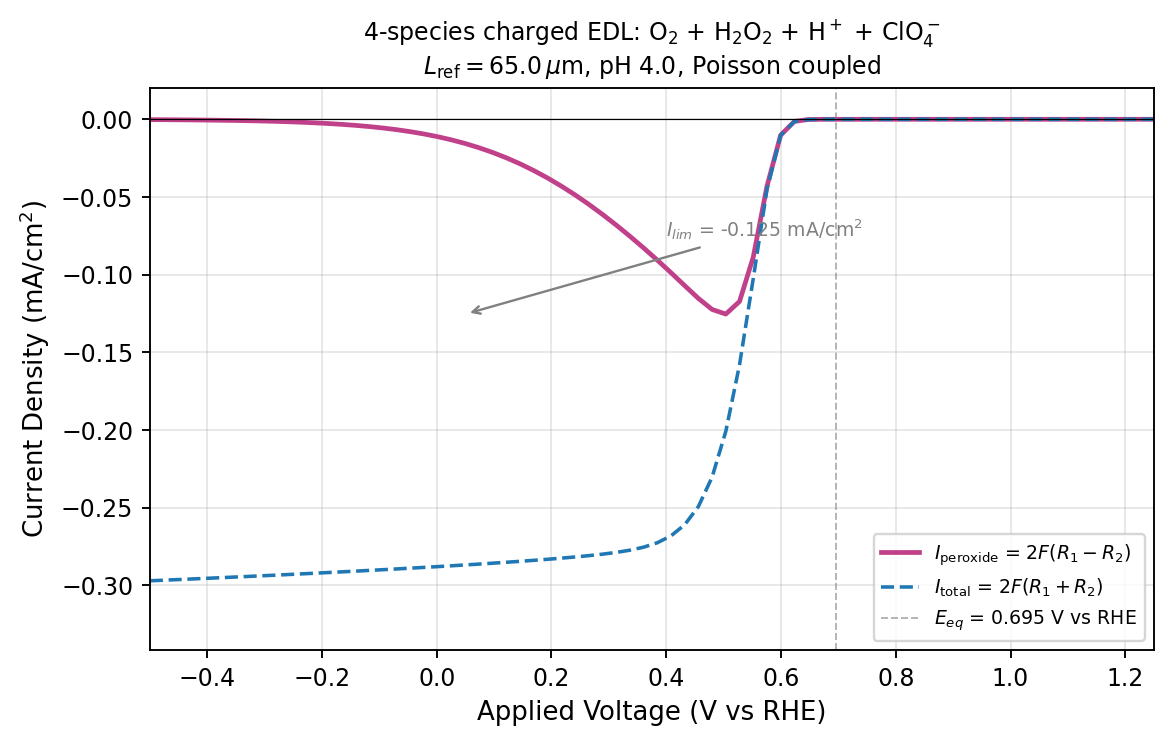

Data behind this chart, as committed beside it:
eta_hat, V_RHE, I_peroxide_mA_cm2, I_total_mA_cm2, ss_steps, ss_converged, R1, R2, c_O2_electrode, c_HP_electrode
-9.302299938694882364e-01, 6.710999999999999188e-01, -1.846698564554634714e-05, -1.846712372895385171e-05, 6.000000000000000000e+00, 1.000000000000000000e+00, 6.547810339298656762e-05, 2.447991785067834220e-10, 9.999393073226695572e-01, 5.070688113161996302e-01
-1.860459987738976473e+00, 6.471999999999999975e-01, -1.665570297786218271e-04, -1.665707602614378965e-04, 9.000000000000000000e+00, 1.000000000000000000e+00, 5.905808004776161042e-04, 2.434188853318321688e-08, 9.994210805516212659e-01, 1.286009230908120582e+00
-2.790689981608464709e+00, 6.232999999999999652e-01, -1.399318101275091267e-03, -1.400521465288658571e-03, 1.500000000000000000e+01, 1.000000000000000000e+00, 4.963655215409312760e-03, 2.133366544751994959e-06, 9.950457363334924699e-01, 3.243615604238673455e+00
-3.720919975477952946e+00, 5.993999999999999329e-01, -1.021236925011240193e-02, -1.029269029884873066e-02, 2.000000000000000000e+01, 1.000000000000000000e+00, 3.635209923738393772e-02, 1.423960134103446494e-04, 9.636717577989830641e-01, 7.754243720245761473e+00
-4.651149969347441626e+00, 5.754999999999999005e-01, -4.321637635525184956e-02, -4.523806911114659768e-02, 2.300000000000000000e+01, 1.000000000000000000e+00, 1.568151885589228745e-01, 3.584128859236087022e-03, 8.432788825604177196e-01, 1.497916328494030047e+01
-5.581379963216929418e+00, 5.515999999999999792e-01, -8.878861148375412349e-02, -1.026099196609537856e-01, 2.100000000000000000e+01, 1.000000000000000000e+00, 3.393181268968540332e-01, 2.450290696539252078e-02, 6.607533618286884902e-01, 2.168720159423757821e+01
-6.511609957086417211e+00, 5.276999999999999469e-01, -1.172585986556482357e-01, -1.580572094864572397e-01, 1.800000000000000000e+01, 1.000000000000000000e+00, 4.880896617395795722e-01, 7.232922909234452968e-02, 5.117810733908899623e-01, 2.574898853140719623e+01
-7.441839950955905891e+00, 5.038000000000000256e-01, -1.253517899865074781e-01, -2.008516746463631653e-01, 1.800000000000000000e+01, 1.000000000000000000e+00, 5.783051099948333107e-01, 1.338488821752857050e-01, 4.213603449473892204e-01, 2.688731765712744348e+01
-8.372069944825394572e+00, 4.798999999999999932e-01, -1.223741878664507815e-01, -2.302871973078184087e-01, 1.800000000000000000e+01, 1.000000000000000000e+00, 6.252106530311356547e-01, 1.913120232033704848e-01, 3.743763808420595418e-01, 2.579325313363708005e+01
-9.302299938694883252e+00, 4.559999999999999609e-01, -1.152609466386192855e-01, -2.492062602564285856e-01, 1.700000000000000000e+01, 1.000000000000000000e+00, 6.461404338858492968e-01, 2.374630184023927837e-01, 3.534831162425462470e-01, 2.345473584313630155e+01
-1.023252993256437016e+01, 4.320999999999999841e-01, -1.070291921915096783e-01, -2.609255706415776754e-01, 1.600000000000000000e+01, 1.000000000000000000e+00, 6.523232971568785343e-01, 2.728329760922008074e-01, 3.473897341893718571e-01, 2.065816946194362913e+01
-1.116275992643385884e+01, 4.082000000000000073e-01, -9.870519308144497239e-02, -2.680942655194956670e-01, 1.500000000000000000e+01, 1.000000000000000000e+00, 6.502751327028282180e-01, 3.002989752989235206e-01, 3.495326651710710109e-01, 1.786975992666225466e+01
-1.209298992030334752e+01, 3.842999999999999750e-01, -9.058512966005811962e-02, -2.725267230150448805e-01, 1.400000000000000000e+01, 1.000000000000000000e+00, 6.437376136946862948e-01, 3.225525310597462392e-01, 3.561472732758943494e-01, 1.531016787591764050e+01
-1.302321991417283442e+01, 3.603999999999999981e-01, -8.274529226513849256e-02, -2.753684655847450369e-01, 1.300000000000000000e+01, 1.000000000000000000e+00, 6.348768133322002516e-01, 3.414892161231936063e-01, 3.650633852517520817e-01, 1.305616300665585072e+01
-1.395344990804232310e+01, 3.365000000000000213e-01, -7.521261250536957765e-02, -2.773050840934584982e-01, 1.300000000000000000e+01, 1.000000000000000000e+00, 6.249559168114606766e-01, 3.582767250568947848e-01, 3.750155452804705414e-01, 1.111326167487156802e+01
-1.488367990191181178e+01, 3.125999999999999890e-01, -6.800597650461484567e-02, -2.787296602014037172e-01, 1.200000000000000000e+01, 1.000000000000000000e+00, 6.147052752798900510e-01, 3.735784450233830545e-01, 3.852914626724887048e-01, 9.456186530357896913e+00
-1.581390989578130046e+01, 2.887000000000000122e-01, -6.115352899068850906e-02, -2.798599778529094473e-01, 1.200000000000000000e+01, 1.000000000000000000e+00, 6.045608798387926974e-01, 3.877305751739741901e-01, 3.954468409599254941e-01, 8.050430678965799558e+00
-1.674413988965078914e+01, 2.647999999999999798e-01, -5.467883177140741430e-02, -2.808144856469113604e-01, 1.100000000000000000e+01, 1.000000000000000000e+00, 5.947744915906749696e-01, 4.009013341884933856e-01, 4.052471850645934515e-01, 6.860288854066838304e+00
-1.767436988352027782e+01, 2.409000000000000030e-01, -4.861102721881616767e-02, -2.816577532070359546e-01, 1.100000000000000000e+01, 1.000000000000000000e+00, 5.855122464961879380e-01, 4.131535287592179029e-01, 4.145127623715928467e-01, 5.853530162965290273e+00
-1.860459987738976650e+01, 2.169999999999999707e-01, -4.296571934953041100e-02, -2.824258766808211418e-01, 1.000000000000000000e+01, 1.000000000000000000e+00, 5.768658004460841537e-01, 4.245234880650554099e-01, 4.231701846978478954e-01, 5.001456146206519904e+00
-1.953482987125925163e+01, 1.931000000000000494e-01, -3.776253026841244059e-02, -2.831399045705226825e-01, 1.000000000000000000e+01, 1.000000000000000000e+00, 5.689072557399191821e-01, 4.350137408740633038e-01, 4.311290764149694477e-01, 4.279906652772234921e+00
-2.046505986512874031e+01, 1.692000000000000171e-01, -3.300482088709712214e-02, -2.838128012831076519e-01, 1.000000000000000000e+01, 1.000000000000000000e+00, 5.616655544834440184e-01, 4.446413126045051234e-01, 4.383698399476984031e-01, 3.668072767262989586e+00
-2.139528985899822899e+01, 1.452999999999999847e-01, -2.868828493729329299e-02, -2.844530183438656601e-01, 9.000000000000000000e+00, 1.000000000000000000e+00, 5.551480455357739041e-01, 4.534288207268248327e-01, 4.448972950380889468e-01, 3.148450628673585161e+00
-2.232551985286771767e+01, 1.214000000000000634e-01, -2.481087227896539016e-02, -2.850663620534265030e-01, 9.000000000000000000e+00, 1.000000000000000000e+00, 5.493613879520725662e-01, 4.613901934186040443e-01, 4.506822058590864710e-01, 2.706572126581717974e+00
-2.325574984673720635e+01, 9.750000000000003109e-02, -2.134892383923871900e-02, -2.856570374597867668e-01, 8.000000000000000000e+00, 1.000000000000000000e+00, 5.442710929447680535e-01, 4.685748291848633174e-01, 4.557827685591364641e-01, 2.330010979897433998e+00
-2.418597984060669503e+01, 7.359999999999999876e-02, -1.829082866137318394e-02, -2.862281747226488315e-01, 8.000000000000000000e+00, 1.000000000000000000e+00, 5.398621254550840520e-01, 4.750088616013917742e-01, 4.601894684811824177e-01, 2.008657677879517323e+00
-2.511620983447618372e+01, 4.969999999999996643e-02, -1.560536332469168903e-02, -2.867822215494253424e-01, 8.000000000000000000e+00, 1.000000000000000000e+00, 5.360834708745666477e-01, 4.807519840422482260e-01, 4.639645831537557163e-01, 1.733844371307756704e+00
-2.604643982834566884e+01, 2.580000000000004512e-02, -1.325806423544857032e-02, -2.873211481433370351e-01, 7.000000000000000000e+00, 1.000000000000000000e+00, 5.328775237642217055e-01, 4.858687876391851734e-01, 4.671802837581636170e-01, 1.498342621618480308e+00
-2.697666982221515752e+01, 1.900000000000123812e-03, -1.123001730665652322e-02, -2.878464661895085985e-01, 7.000000000000000000e+00, 1.000000000000000000e+00, 5.302134325267655601e-01, 4.903954839278501510e-01, 4.698420083622069088e-01, 1.296260687859604133e+00
-2.790689981608464620e+01, -2.199999999999990852e-02, -9.474317983196740497e-03, -2.883596286328437008e-01, 6.000000000000000000e+00, 1.000000000000000000e+00, 5.280106189302212760e-01, 4.944178028050763563e-01, 4.720534406636082703e-01, 1.122462204069532676e+00
-2.883712980995413488e+01, -4.589999999999994085e-02, -7.979071380842597816e-03, -2.888614686997142966e-01, 6.000000000000000000e+00, 1.000000000000000000e+00, 5.262494724739169571e-01, 4.979583091182606114e-01, 4.738137644363523138e-01, 9.728388361179356458e-01
-2.976735980382362357e+01, -6.979999999999997318e-02, -6.703931000683771395e-03, -2.893530277262388872e-01, 6.000000000000000000e+00, 1.000000000000000000e+00, 5.248603115665876340e-01, 5.010903766941207094e-01, 4.751993441210569102e-01, 8.437924145379723795e-01
-3.069758979769311225e+01, -9.370000000000000551e-02, -5.620982093083021387e-03, -2.898350842063961430e-01, 6.000000000000000000e+00, 1.000000000000000000e+00, 5.237950280885630416e-01, 5.038648739359832263e-01, 4.762609368802966370e-01, 7.323395584637980571e-01
-3.162781979156260093e+01, -1.175999999999999268e-01, -4.694505434423786733e-03, -2.903087902520845587e-01, 5.000000000000000000e+00, 1.000000000000000000e+00, 5.229923402341246641e-01, 5.063471676595092674e-01, 4.770720976420319559e-01, 6.359345661161894814e-01
-3.255804978543208961e+01, -1.414999999999999591e-01, -3.923220451915369542e-03, -2.907737386343648422e-01, 5.000000000000000000e+00, 1.000000000000000000e+00, 5.224492558083054794e-01, 5.085388061597564402e-01, 4.776169828316126909e-01, 5.525114883072331784e-01
-3.348827977930157829e+01, -1.653999999999999915e-01, -3.274476351277344575e-03, -2.912309217871141831e-01, 5.000000000000000000e+00, 1.000000000000000000e+00, 5.221096497432252681e-01, 5.104994333487908875e-01, 4.779545920614928778e-01, 4.802295921849289995e-01
-3.441850977317106697e+01, -1.893000000000000238e-01, -2.729998223187948998e-03, -2.916807721733739034e-01, 5.000000000000000000e+00, 1.000000000000000000e+00, 5.219418903151978872e-01, 5.122622143220366686e-01, 4.781199592962297462e-01, 4.175477526468444056e-01
-3.534873976704055565e+01, -2.131999999999999451e-01, -2.273938180401684998e-03, -2.921236666299410478e-01, 5.000000000000000000e+00, 1.000000000000000000e+00, 5.219185498954534985e-01, 5.138559128476302140e-01, 4.781410280164992699e-01, 3.631523878130425986e-01
-3.627896976091004433e+01, -2.370999999999999774e-01, -1.892583599284533222e-03, -2.925599352387998064e-01, 5.000000000000000000e+00, 1.000000000000000000e+00, 5.220159034379400209e-01, 5.153054243337988893e-01, 4.780416013854814627e-01, 3.159195519768022709e-01
-3.720919975477953301e+01, -2.610000000000000098e-01, -1.565629477417314038e-03, -2.929917332310181810e-01, 4.000000000000000000e+00, 1.000000000000000000e+00, 5.222017743821495417e-01, 5.166505670817121976e-01, 4.778714897331273193e-01, 2.748735501950291260e-01
-3.813942974864901458e+01, -2.848999999999998201e-01, -1.301345287226931668e-03, -2.934155573900801839e-01, 4.000000000000000000e+00, 1.000000000000000000e+00, 5.224846125161671795e-01, 5.178704700494829449e-01, 4.775941541010999547e-01, 2.392094712362034525e-01
-3.906965974251850326e+01, -3.087999999999998524e-01, -1.081322191548001431e-03, -2.938335269623063017e-01, 4.000000000000000000e+00, 1.000000000000000000e+00, 5.228355390736810770e-01, 5.190015261540034119e-01, 4.772436340195798654e-01, 2.082021963789363050e-01
-3.999988973638799195e+01, -3.326999999999998847e-01, -8.981599847121018347e-04, -2.942458522902000051e-01, 4.000000000000000000e+00, 1.000000000000000000e+00, 5.232418076094222936e-01, 5.200572276458926835e-01, 4.768366842291594243e-01, 1.812344947806213691e-01
-4.093011973025748063e+01, -3.565999999999999170e-01, -7.457875332681321605e-04, -2.946527188613236592e-01, 4.000000000000000000e+00, 1.000000000000000000e+00, 5.236929838409194460e-01, 5.210486664855240591e-01, 4.763846269415800694e-01, 1.577740472539645167e-01
-4.186034972412696931e+01, -3.804999999999999494e-01, -6.191033709421358113e-04, -2.950542965478388235e-01, 4.000000000000000000e+00, 1.000000000000000000e+00, 5.241803248626403233e-01, 5.219851878892558528e-01, 4.758963902910738342e-01, 1.373604615900970161e-01
-4.279057971799645799e+01, -4.043999999999999817e-01, -5.138280873272679490e-04, -2.954507432082467688e-01, 4.000000000000000000e+00, 1.000000000000000000e+00, 5.246965238407019783e-01, 5.228746584053077795e-01, 4.753793204167385267e-01, 1.195949997434419126e-01
-4.372080971186594667e+01, -4.282999999999997920e-01, -4.263790145274013138e-04, -2.958422080788088437e-01, 4.000000000000000000e+00, 1.000000000000000000e+00, 5.252354938653244210e-01, 5.237236940861695889e-01, 4.748395125824629304e-01, 1.041319778315929756e-01
-4.465103970573543535e+01, -4.521999999999998243e-01, -3.537618835922191570e-04, -2.962288346160070196e-01, 4.000000000000000000e+00, 1.000000000000000000e+00, 5.257921809147176884e-01, 5.245378576031426432e-01, 4.742820219398637405e-01, 9.067146573975035095e-02
-4.558126969960492403e+01, -4.760999999999998566e-01, -2.934779478407299985e-04, -2.966107619743327262e-01, 4.000000000000000000e+00, 1.000000000000000000e+00, 5.263624018198824750e-01, 5.253218255212946941e-01, 4.737110291512360849e-01, 7.895305646897871066e-02
-4.651149969347441271e+01, -4.999999999999998890e-01, -2.434433428211899540e-04, -2.969881327905928292e-01, 4.000000000000000000e+00, 1.000000000000000000e+00, 5.269427151033720946e-01, 5.260795450612870683e-01, 4.731299785041415129e-01, 6.875053146541428017e-02
